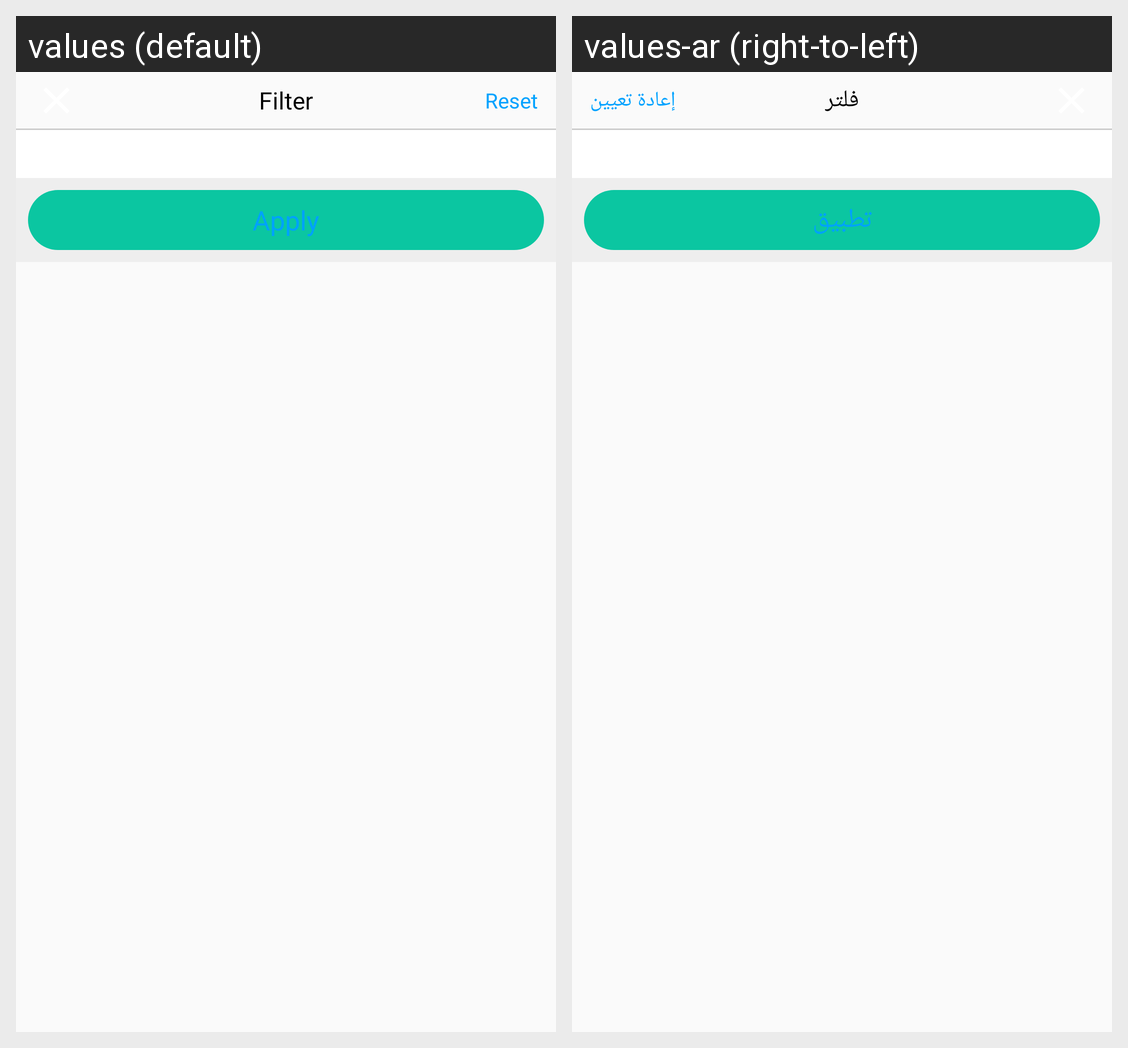

Strings drawn on this Android screen and how each of the app's shown locales translates them:
Android screen res/layout/bottom_sheet_filter_category.xml rendered under 2 locales, left to right: values (default), values-ar (right-to-left). Device: Nexus 5 (rendered at 1080×1920; each locale shown at half size, 540×960, under a caption strip naming it); theme AppTheme.
Strings drawn on this screen, with the default value and each locale's value (text and hints the layout hard-codes, and strings that could not be matched under every locale, appear in the picture but are not listed):

filter
  values: Filter
  values-ar: فلتر

reset
  values: Reset
  values-ar: إعادة تعيين

button_filterhotel
  values: Apply
  values-ar: تطبيق
